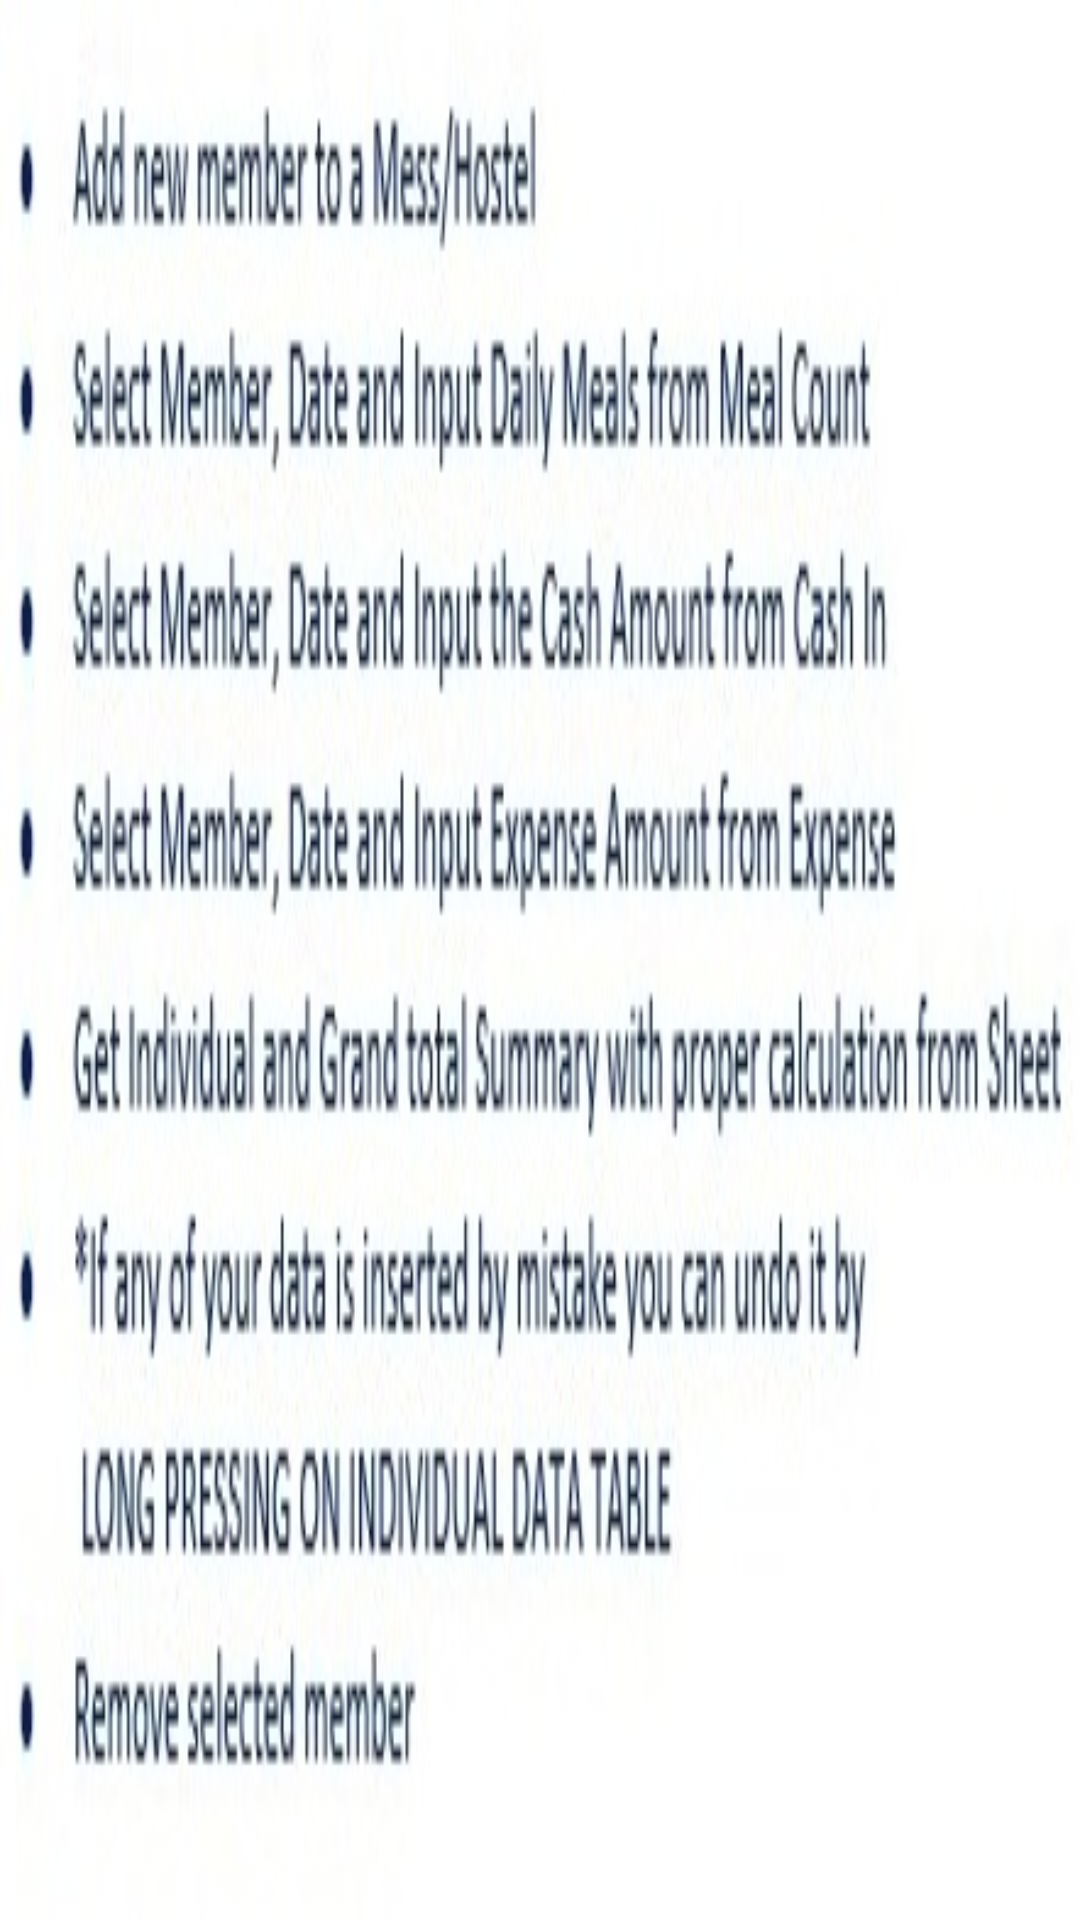

Android layout source for this screen:
<!-- AndroidManifest.xml: application theme Theme.UIUIUI -->
<!-- res/layout/dialog_info.xml -->
<?xml version="1.0" encoding="utf-8"?>
<androidx.constraintlayout.widget.ConstraintLayout xmlns:android="http://schemas.android.com/apk/res/android"
    xmlns:app="http://schemas.android.com/apk/res-auto"
    xmlns:tools="http://schemas.android.com/tools"
    android:layout_width="400sp"
    android:layout_height="180dp"
    android:padding="16dp"
    android:background="@drawable/info">



</androidx.constraintlayout.widget.ConstraintLayout>
<!-- resources referenced by this layout -->
<resources>
  <!-- drawable info: jpg bitmap (drawable, 35100 bytes) -->
  <style name="Theme.UIUIUI" parent="Base.Theme.UIUIUI" />
  <style name="Base.Theme.UIUIUI" parent="Theme.Material3.DayNight.NoActionBar">
          
          
      </style>
</resources>
